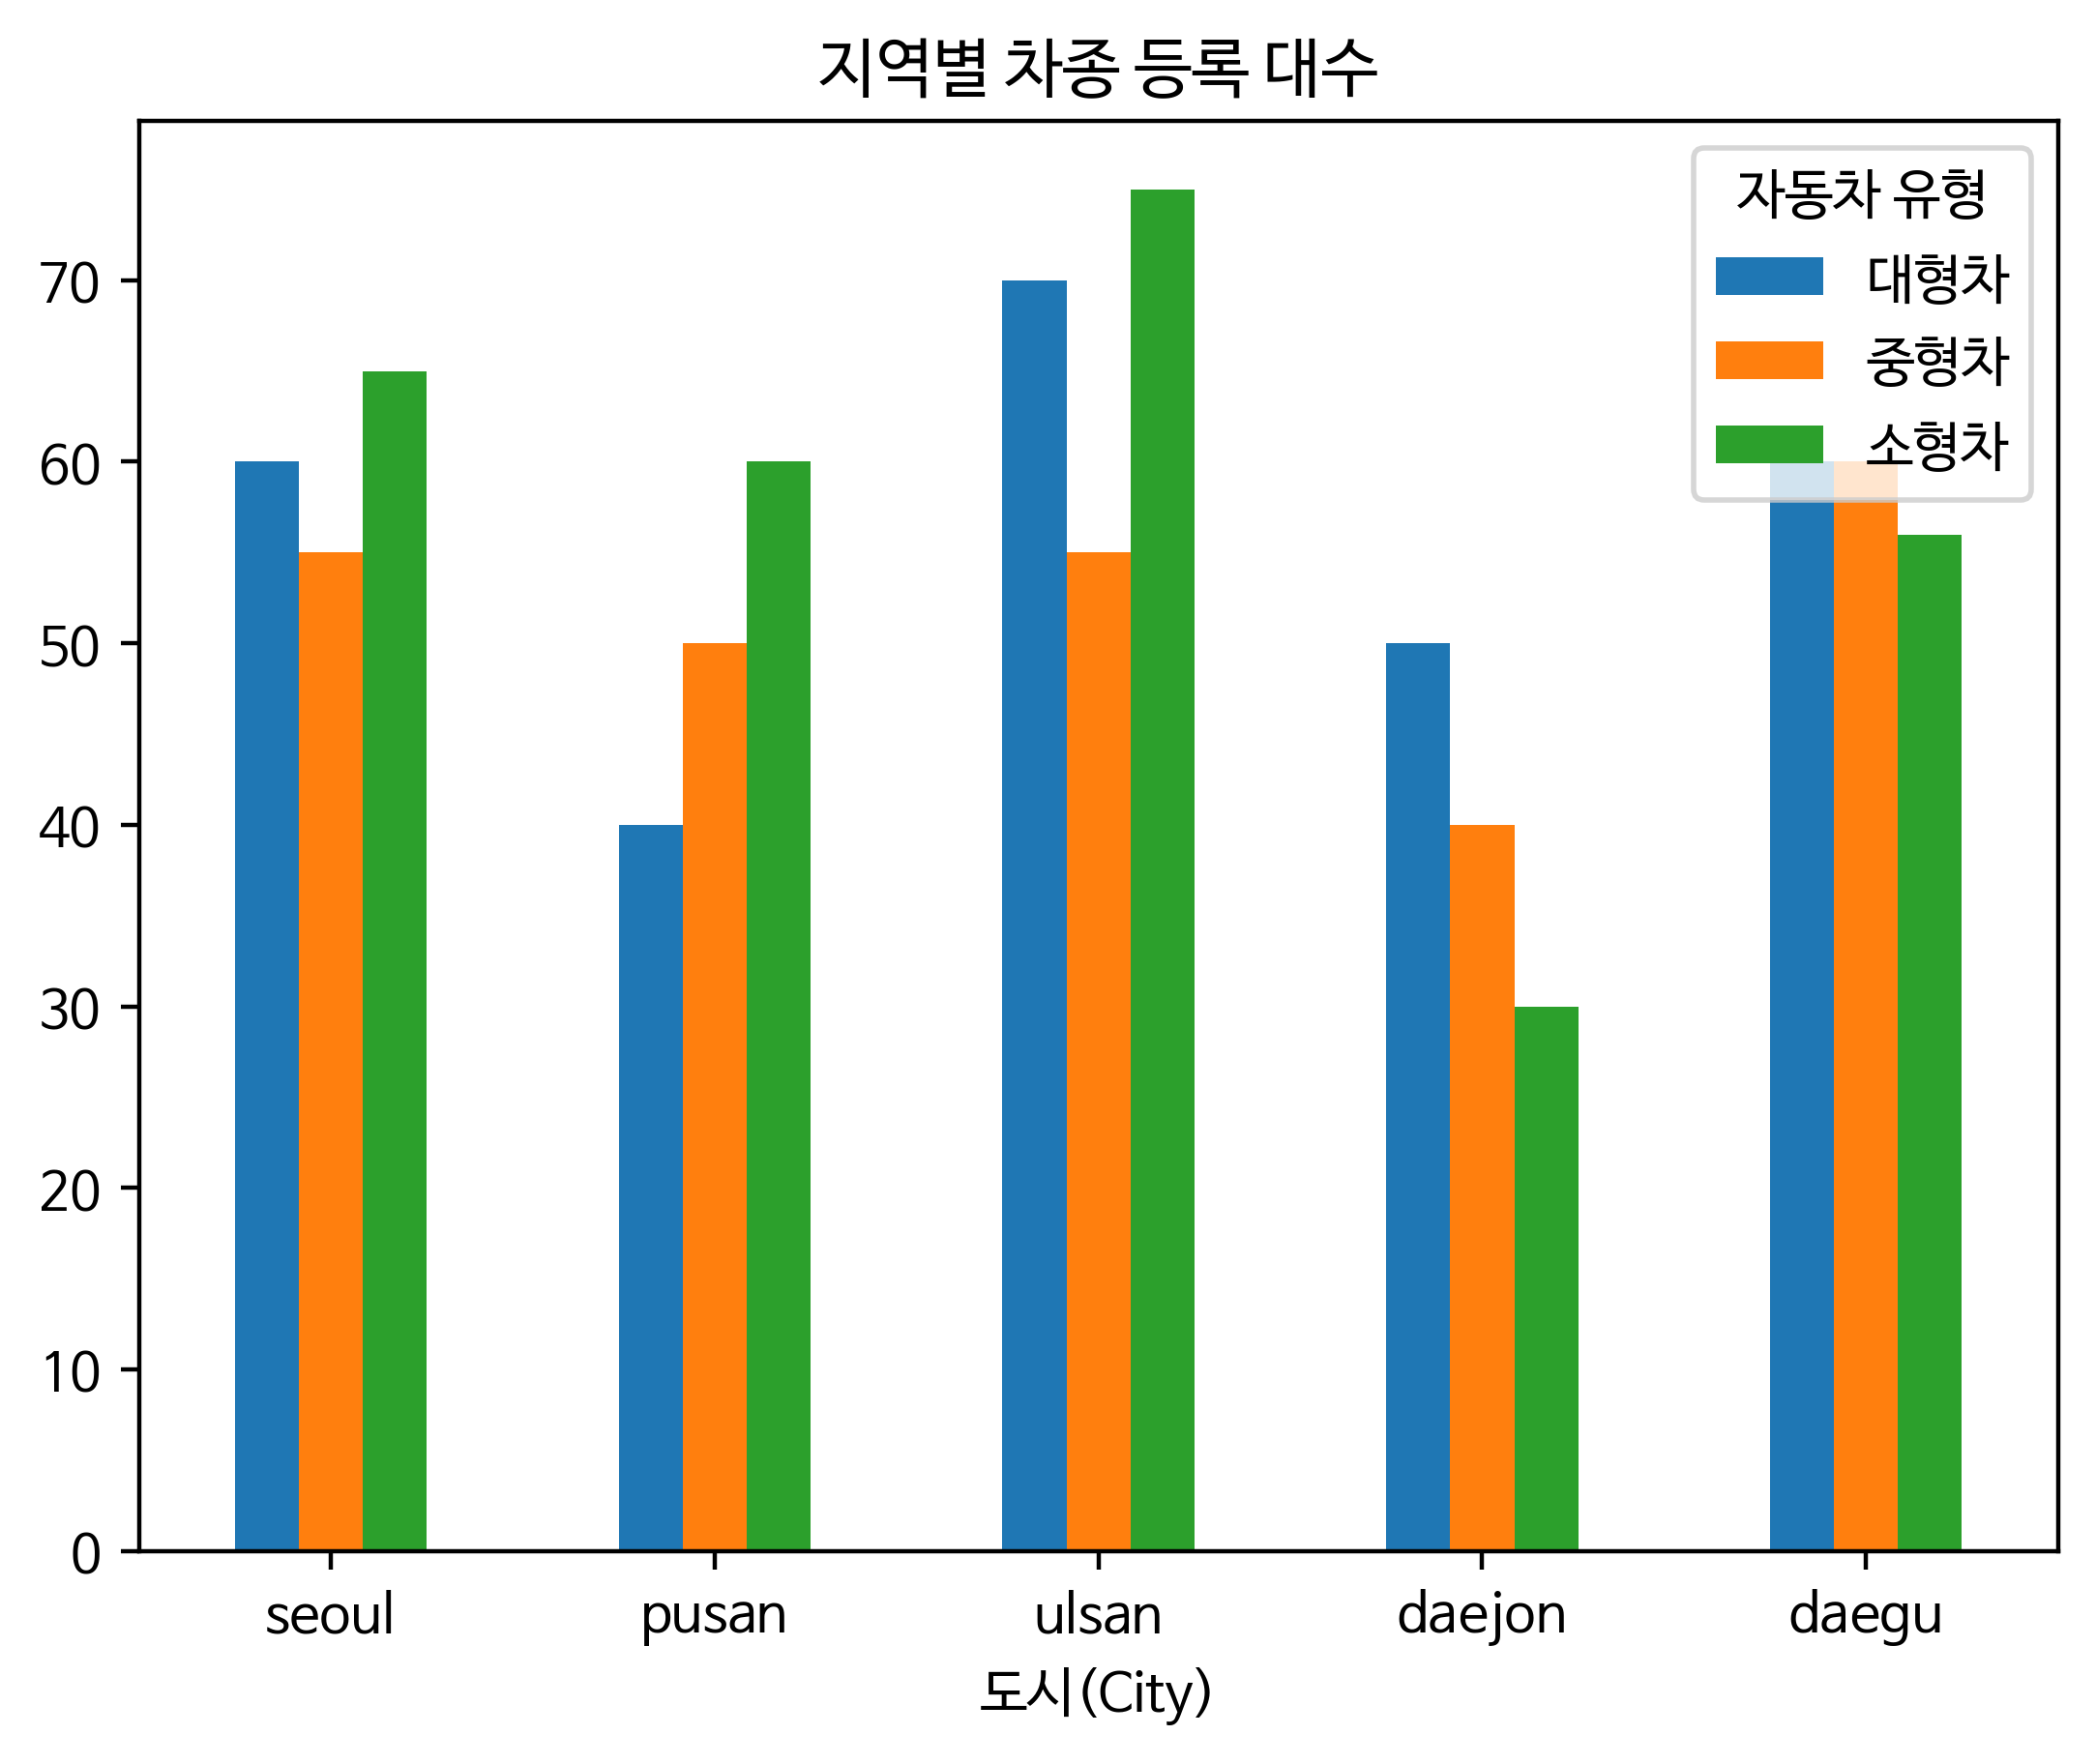

Recreate this plot in Python.
import pandas as pd
import matplotlib.pyplot as plt

plt.rcParams['font.family'] = 'NanumBarunGothic'

filename = 'ex802.csv'
myframe = pd.read_csv(filename, index_col='type', encoding='utf-8')
myframe.index.name = '자동차 유형'
myframe.columns.name = '도시(City)'

myframe.plot(title='지역별 차종 등록 대수', kind='bar', rot=0, legend=True)
print(myframe)
print('-' * 50)

filename = 'p262_DataframeGraph01png'
plt.savefig(filename, dpi=400, bbox_inches='tight')
print(filename + ' saved')

myframeT = myframe.T
print(myframeT)
print('-' * 50)

myframeT.plot(title='지역별 차종 등록 대수', kind='bar', rot=0, legend=True)

filename = 'p262_DataframeGraph02.png'
plt.savefig(filename, dpi=400, bbox_inches='tight')
print(filename + ' saved')

ymax = myframeT.sum(axis=1)
ymaxlimit = ymax.max() + 10

myframeT.plot(title='지역별 차종 등록 대수', kind='bar',  ylim=[0, ymaxlimit], rot=0, stacked=True, legend=True)
filename = 'p262_DataframeGraph03.png'
plt.savefig(filename, dpi=400, bbox_inches='tight')
print(filename + ' saved')
plt.show()